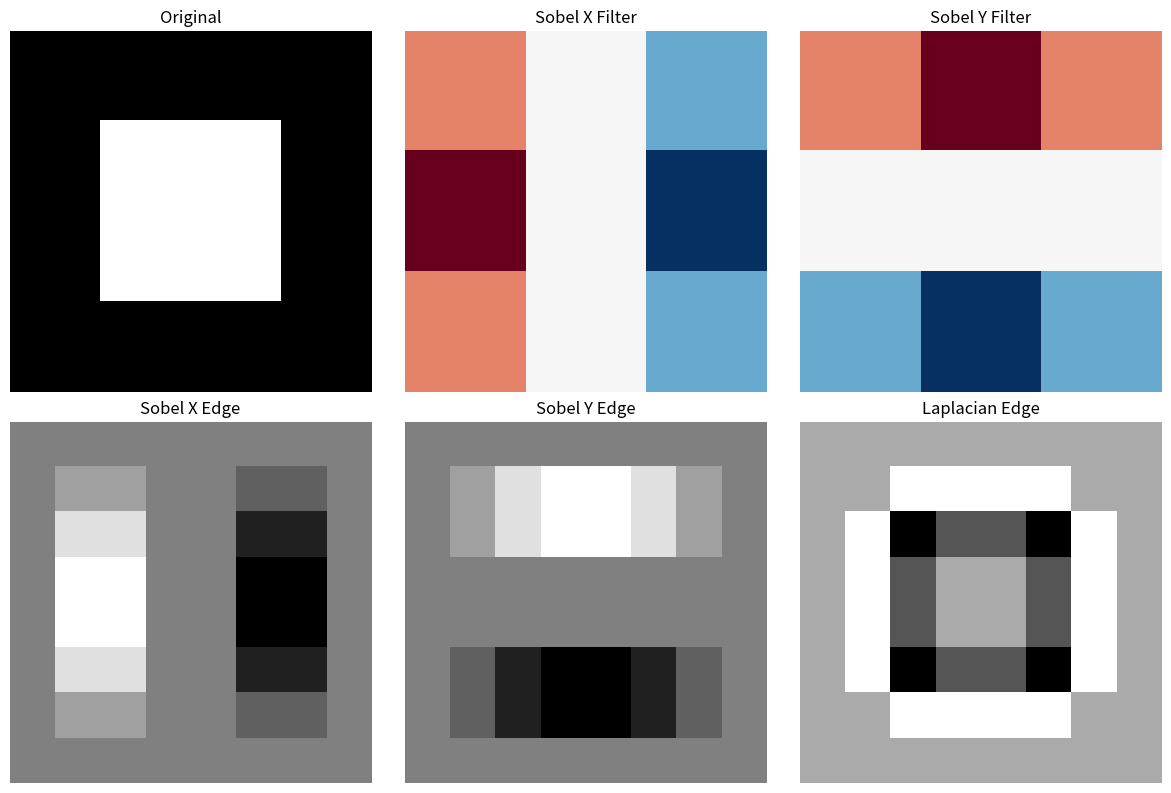

Here is the Python script that generated this plot:
"""
05. Understanding Convolution - NumPy Version (Educational)

Understand the principles of convolution operations with NumPy.
For actual CNN training, use PyTorch!

This file is for understanding how convolution works.
"""

import numpy as np
import matplotlib.pyplot as plt

print("=" * 60)
print("NumPy Convolution Understanding (Educational)")
print("=" * 60)


# ============================================
# 1. Basic 2D Convolution
# ============================================
print("\n[1] Basic 2D Convolution")
print("-" * 40)

def conv2d_basic(image, kernel):
    """
    Most basic 2D convolution implementation

    Args:
        image: 2D array (H, W)
        kernel: 2D array (kH, kW)

    Returns:
        Output (H-kH+1, W-kW+1)
    """
    h, w = image.shape
    kh, kw = kernel.shape
    oh, ow = h - kh + 1, w - kw + 1

    output = np.zeros((oh, ow))

    for i in range(oh):
        for j in range(ow):
            # Extract region
            region = image[i:i+kh, j:j+kw]
            # Element-wise multiplication then sum
            output[i, j] = np.sum(region * kernel)

    return output

# Test
image = np.array([
    [1, 2, 3, 0],
    [0, 1, 2, 3],
    [3, 0, 1, 2],
    [2, 3, 0, 1]
], dtype=float)

kernel = np.array([
    [1, 0],
    [0, -1]
], dtype=float)

output = conv2d_basic(image, kernel)
print(f"Input image (4x4):\n{image}")
print(f"\nKernel (2x2):\n{kernel}")
print(f"\nOutput (3x3):\n{output}")
print(f"\nExample computation (top-left):")
print(f"  {image[0,0]}x{kernel[0,0]} + {image[0,1]}x{kernel[0,1]} + {image[1,0]}x{kernel[1,0]} + {image[1,1]}x{kernel[1,1]}")
print(f"  = 1x1 + 2x0 + 0x0 + 1x(-1) = 0")


# ============================================
# 2. Padding and Stride
# ============================================
print("\n[2] Padding and Stride")
print("-" * 40)

def conv2d_with_padding(image, kernel, padding=0, stride=1):
    """Convolution with padding and stride support"""
    # Apply padding
    if padding > 0:
        image = np.pad(image, padding, mode='constant', constant_values=0)

    h, w = image.shape
    kh, kw = kernel.shape
    oh = (h - kh) // stride + 1
    ow = (w - kw) // stride + 1

    output = np.zeros((oh, ow))

    for i in range(oh):
        for j in range(ow):
            si, sj = i * stride, j * stride
            region = image[si:si+kh, sj:sj+kw]
            output[i, j] = np.sum(region * kernel)

    return output

# Test
image = np.ones((4, 4))
kernel = np.ones((3, 3))

print("Input: 4x4, Kernel: 3x3")
for p in [0, 1]:
    for s in [1, 2]:
        out = conv2d_with_padding(image, kernel, padding=p, stride=s)
        print(f"  padding={p}, stride={s} -> output: {out.shape}")


# ============================================
# 3. Edge Detection Filters
# ============================================
print("\n[3] Edge Detection Filters")
print("-" * 40)

# Generate sample image
def create_sample_image():
    """Generate a simple pattern image"""
    img = np.zeros((8, 8))
    img[2:6, 2:6] = 1  # Center square
    return img

image = create_sample_image()

# Edge detection filters
sobel_x = np.array([[-1, 0, 1],
                    [-2, 0, 2],
                    [-1, 0, 1]])

sobel_y = np.array([[-1, -2, -1],
                    [ 0,  0,  0],
                    [ 1,  2,  1]])

laplacian = np.array([[0,  1, 0],
                      [1, -4, 1],
                      [0,  1, 0]])

# Apply filters
edge_x = conv2d_with_padding(image, sobel_x, padding=1)
edge_y = conv2d_with_padding(image, sobel_y, padding=1)
edge_laplace = conv2d_with_padding(image, laplacian, padding=1)

# Visualization
fig, axes = plt.subplots(2, 3, figsize=(12, 8))
axes[0, 0].imshow(image, cmap='gray')
axes[0, 0].set_title('Original')
axes[0, 1].imshow(sobel_x, cmap='RdBu')
axes[0, 1].set_title('Sobel X Filter')
axes[0, 2].imshow(sobel_y, cmap='RdBu')
axes[0, 2].set_title('Sobel Y Filter')
axes[1, 0].imshow(edge_x, cmap='gray')
axes[1, 0].set_title('Sobel X Edge')
axes[1, 1].imshow(edge_y, cmap='gray')
axes[1, 1].set_title('Sobel Y Edge')
axes[1, 2].imshow(edge_laplace, cmap='gray')
axes[1, 2].set_title('Laplacian Edge')

for ax in axes.flat:
    ax.axis('off')

plt.tight_layout()
plt.savefig('numpy_edge_detection.png', dpi=100)
plt.close()
print("Edge detection saved: numpy_edge_detection.png")


# ============================================
# 4. Pooling Operations
# ============================================
print("\n[4] Pooling Operations")
print("-" * 40)

def max_pool2d(image, pool_size=2, stride=2):
    """Max Pooling implementation"""
    h, w = image.shape
    oh = (h - pool_size) // stride + 1
    ow = (w - pool_size) // stride + 1

    output = np.zeros((oh, ow))

    for i in range(oh):
        for j in range(ow):
            si, sj = i * stride, j * stride
            region = image[si:si+pool_size, sj:sj+pool_size]
            output[i, j] = np.max(region)

    return output

def avg_pool2d(image, pool_size=2, stride=2):
    """Average Pooling implementation"""
    h, w = image.shape
    oh = (h - pool_size) // stride + 1
    ow = (w - pool_size) // stride + 1

    output = np.zeros((oh, ow))

    for i in range(oh):
        for j in range(ow):
            si, sj = i * stride, j * stride
            region = image[si:si+pool_size, sj:sj+pool_size]
            output[i, j] = np.mean(region)

    return output

# Test
image = np.array([
    [1, 2, 3, 4],
    [5, 6, 7, 8],
    [9, 10, 11, 12],
    [13, 14, 15, 16]
], dtype=float)

print(f"Input:\n{image}")
print(f"\nMax Pooling (2x2):\n{max_pool2d(image)}")
print(f"\nAvg Pooling (2x2):\n{avg_pool2d(image)}")


# ============================================
# 5. Multi-Channel Convolution
# ============================================
print("\n[5] Multi-Channel Convolution")
print("-" * 40)

def conv2d_multichannel(image, kernels, bias=0):
    """
    Multi-channel convolution (e.g., RGB images)

    Args:
        image: (C, H, W) - C channels
        kernels: (C, kH, kW) - kernel for each channel
        bias: Bias

    Returns:
        Output: (H-kH+1, W-kW+1)
    """
    c, h, w = image.shape
    _, kh, kw = kernels.shape
    oh, ow = h - kh + 1, w - kw + 1

    output = np.zeros((oh, ow))

    # Convolve each channel and sum
    for ch in range(c):
        output += conv2d_basic(image[ch], kernels[ch])

    return output + bias

# RGB image example
rgb_image = np.random.rand(3, 8, 8)  # (C, H, W)
kernels = np.random.rand(3, 3, 3)    # (C, kH, kW)

output = conv2d_multichannel(rgb_image, kernels)
print(f"Input: {rgb_image.shape} (3 channels)")
print(f"Kernel: {kernels.shape} (3x3 per channel)")
print(f"Output: {output.shape}")


# ============================================
# 6. Applying Multiple Filters
# ============================================
print("\n[6] Applying Multiple Filters")
print("-" * 40)

def conv2d_layer(image, filters, biases):
    """
    Conv layer simulation

    Args:
        image: (C_in, H, W)
        filters: (C_out, C_in, kH, kW)
        biases: (C_out,)

    Returns:
        Output: (C_out, oH, oW)
    """
    c_out, c_in, kh, kw = filters.shape
    _, h, w = image.shape
    oh, ow = h - kh + 1, w - kw + 1

    output = np.zeros((c_out, oh, ow))

    for f in range(c_out):
        output[f] = conv2d_multichannel(image, filters[f], biases[f])

    return output

# Example: 3-channel input -> 8-channel output
image = np.random.rand(3, 16, 16)
filters = np.random.rand(8, 3, 3, 3)  # 8 filters
biases = np.zeros(8)

output = conv2d_layer(image, filters, biases)
print(f"Input: {image.shape}")
print(f"Filters: {filters.shape}")
print(f"Output: {output.shape}")


# ============================================
# 7. CNN Forward Pass Simulation
# ============================================
print("\n[7] CNN Forward Pass Simulation")
print("-" * 40)

def relu(x):
    return np.maximum(0, x)

def simple_cnn_forward(image):
    """
    Simple CNN forward pass

    Input (1, 8, 8) -> Conv (2, 6, 6) -> Pool (2, 3, 3) -> FC -> Output
    """
    # Conv1: 1->2 channels, 3x3 kernel
    filters1 = np.random.randn(2, 1, 3, 3) * 0.5
    biases1 = np.zeros(2)

    conv1_out = conv2d_layer(image, filters1, biases1)
    relu1_out = relu(conv1_out)
    print(f"  After Conv1: {relu1_out.shape}")

    # MaxPool: 2x2
    pool_out = np.zeros((2, 3, 3))
    for c in range(2):
        pool_out[c] = max_pool2d(relu1_out[c], 2, 2)
    print(f"  After Pool: {pool_out.shape}")

    # Flatten
    flat = pool_out.flatten()
    print(f"  Flatten: {flat.shape}")

    # FC
    fc_weights = np.random.randn(10, 18) * 0.5
    fc_bias = np.zeros(10)
    output = fc_weights @ flat + fc_bias
    print(f"  FC output: {output.shape}")

    return output

# Test
image = np.random.rand(1, 8, 8)
print(f"Input: {image.shape}")
output = simple_cnn_forward(image)


# ============================================
# Why Use PyTorch?
# ============================================
print("\n" + "=" * 60)
print("Limitations of NumPy CNN")
print("=" * 60)

limitations = """
Problems with NumPy implementation:

1. Speed
   - Pure Python loops are very slow
   - Even 28x28 MNIST is thousands of times slower
   - No GPU acceleration possible

2. Backpropagation
   - Convolution backpropagation is complex to implement
   - Requires optimizations like im2col
   - Error-prone

3. Memory
   - Inefficient memory usage
   - Difficult batch processing

4. Features
   - BatchNorm, Dropout implementation is complex
   - Lacks diverse layers/operations

Why use PyTorch:
   - Convolution optimized with cuDNN
   - Automatic differentiation (auto backpropagation)
   - GPU support
   - Rich layers/functions provided
"""
print(limitations)


# ============================================
# Summary
# ============================================
print("=" * 60)
print("Convolution Key Summary")
print("=" * 60)

summary = """
Convolution operation:
    output[i,j] = sum( input[i+m, j+n] x kernel[m, n] )

Output size:
    output_size = (input - kernel + 2 x padding) / stride + 1

Pooling:
    - MaxPool: Select maximum value in region
    - AvgPool: Average of region

Multi-channel:
    - Apply separate kernel to each channel, then sum
    - Multiple filters = multiple output channels

Training:
    - Kernel weights are learned
    - Optimized via backpropagation

What we learned with NumPy:
    1. Mathematical definition of convolution
    2. Effects of padding and stride
    3. How pooling works
    4. Multi-channel processing approach

For production, use PyTorch!
"""
print(summary)
print("=" * 60)
